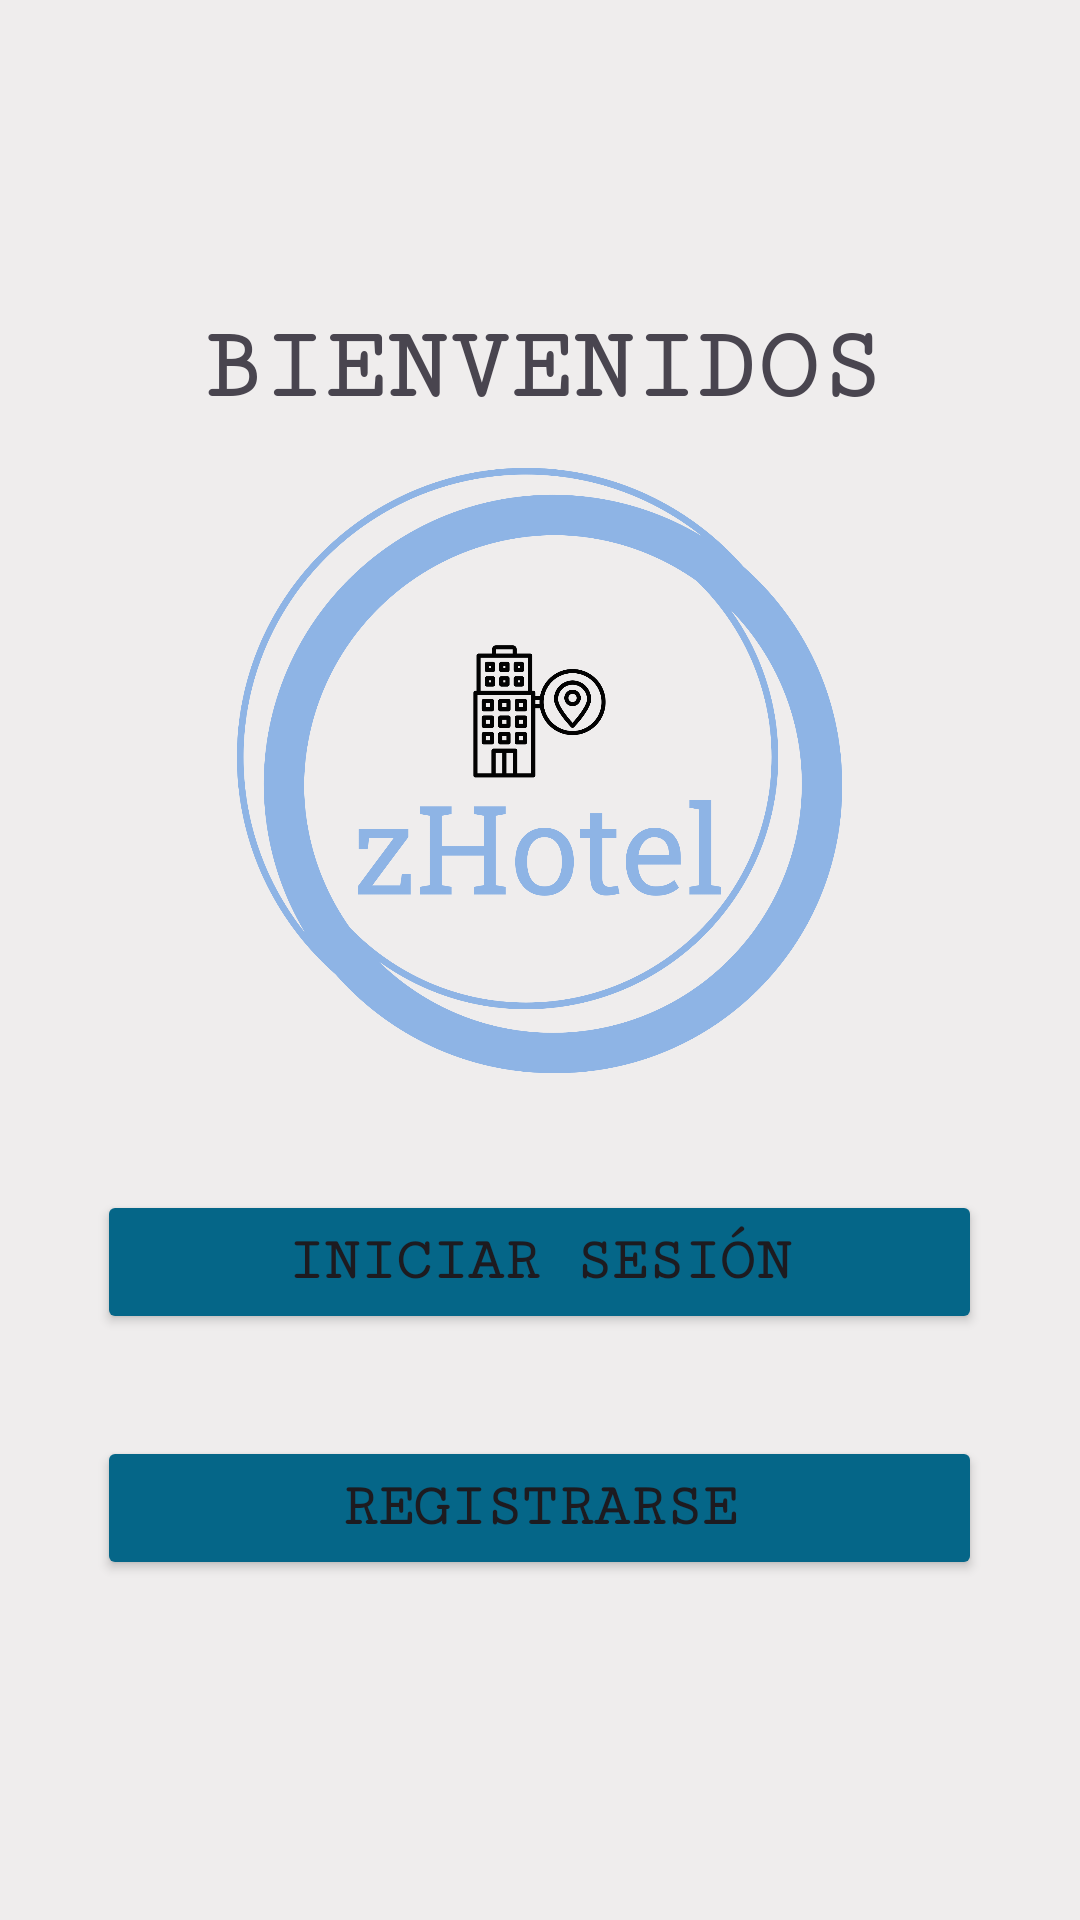

Android layout source for this screen:
<!-- AndroidManifest.xml: application theme Theme.ZHOtel -->
<!-- res/layout/activity_main.xml -->
<?xml version="1.0" encoding="utf-8"?>
<LinearLayout xmlns:android="http://schemas.android.com/apk/res/android"
    xmlns:app="http://schemas.android.com/apk/res-auto"
    xmlns:tools="http://schemas.android.com/tools"
    android:layout_width="match_parent"
    android:layout_height="match_parent"
    android:background="#EFEDED"
    android:gravity="center"
    android:orientation="vertical"
    tools:context=".MainActivity">

    <TextView
        android:layout_width="wrap_content"
        android:layout_height="wrap_content"
        android:fontFamily="serif-monospace"
        android:text="BIENVENIDOS"
        android:textSize="34sp"
        android:textStyle="bold" />

    <LinearLayout
        android:layout_width="match_parent"
        android:layout_height="231dp"
        android:gravity="center"
        android:orientation="horizontal">

        <ImageView
            android:id="@+id/imageView13"
            android:layout_width="357dp"
            android:layout_height="227dp"
            app:srcCompat="@drawable/inicio"
            tools:srcCompat="@drawable/inicio" />
    </LinearLayout>

    <LinearLayout
        android:layout_width="match_parent"
        android:layout_height="97dp"
        android:gravity="center"
        android:orientation="horizontal">

        <Button
            android:id="@+id/button9"
            android:layout_width="295dp"
            android:layout_height="wrap_content"
            android:backgroundTint="#056688"
            android:fontFamily="serif-monospace"
            android:onClick="Iniciar"
            android:text="Iniciar Sesión"
            android:textSize="20sp"
            android:textStyle="bold"
            app:cornerRadius="0dp" />
    </LinearLayout>

    <LinearLayout
        android:layout_width="match_parent"
        android:layout_height="67dp"
        android:gravity="center"
        android:orientation="horizontal">

        <Button
            android:id="@+id/button11"
            android:layout_width="295dp"
            android:layout_height="wrap_content"
            android:backgroundTint="#056688"
            android:fontFamily="serif-monospace"
            android:onClick="Registro"
            android:text="Registrarse"
            android:textSize="20sp"
            android:textStyle="bold"
            app:cornerRadius="0dp" />
    </LinearLayout>

</LinearLayout>
<!-- resources referenced by this layout -->
<resources>
  <!-- drawable inicio: png bitmap (drawable, 84196 bytes) -->
  <style name="Theme.ZHOtel" parent="Base.Theme.ZHOtel" />
  <style name="Base.Theme.ZHOtel" parent="Theme.Material3.DayNight.NoActionBar">
          
          
      </style>
</resources>
